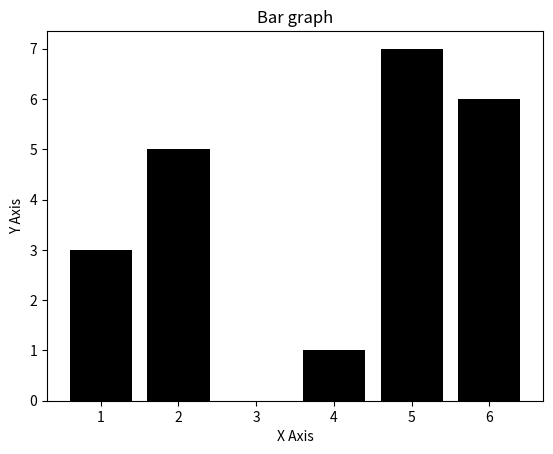

Generate this figure with matplotlib:
import matplotlib.pyplot as plt

x = [1,2,4,6,5]
y = [3,5,1,6,7]
plt.bar(x,y, color='black')
plt.title("Bar graph")
plt.xlabel("X Axis")
plt.ylabel("Y Axis")
plt.show()